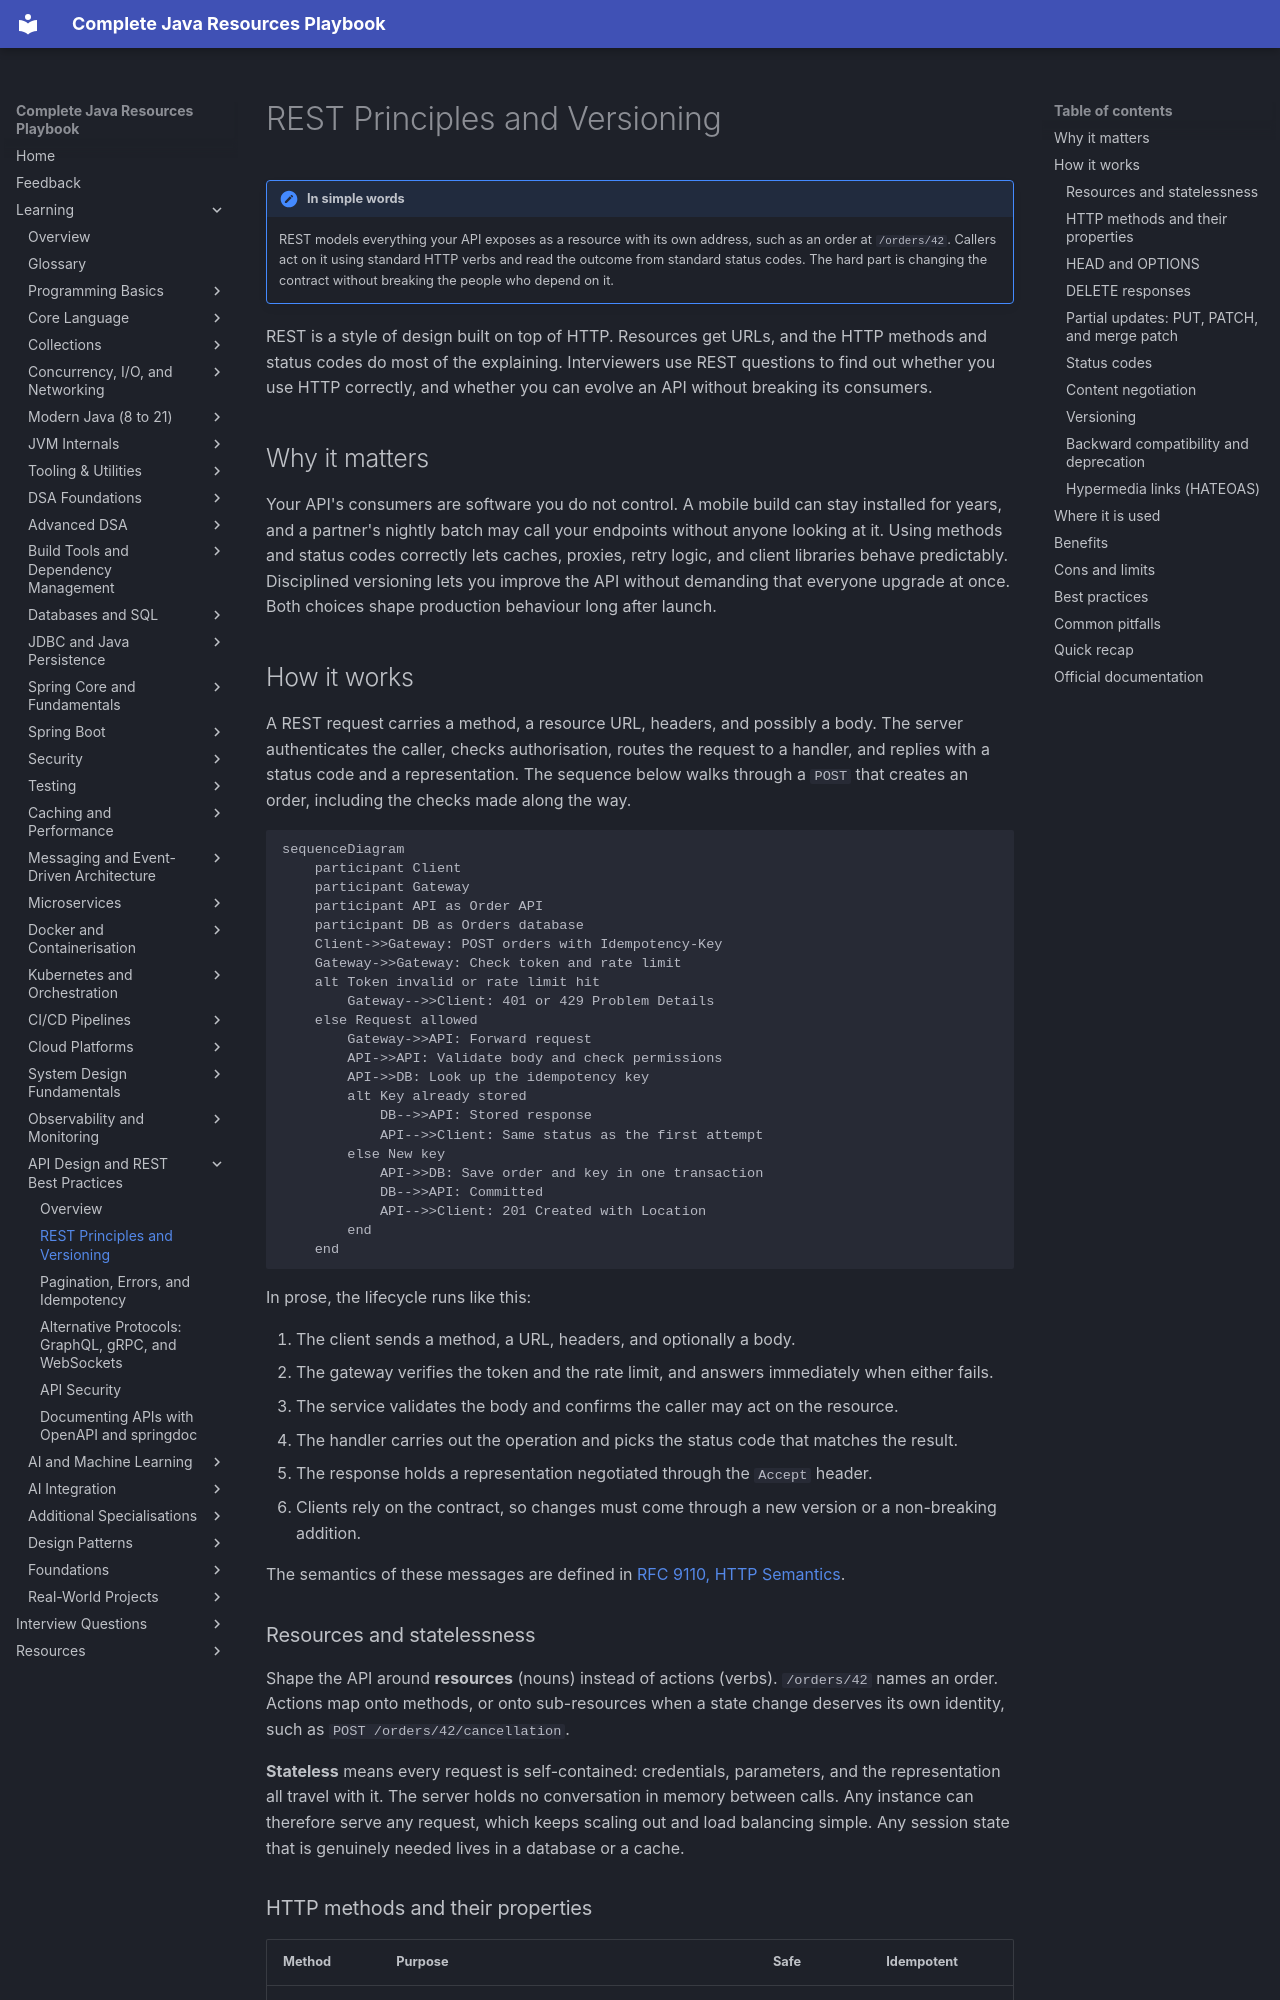

repository: AthiraMohan14/Complete-Java-Resource-PlayBook · page: learning/21-api-design/rest-principles-versioning/index.html · generator: mkdocs

# REST Principles and Versioning

!!! note "In simple words"
    REST models everything your API exposes as a resource with its own address, such as an order at `/orders/42`. Callers act on it using standard HTTP verbs and read the outcome from standard status codes. The hard part is changing the contract without breaking the people who depend on it.

REST is a style of design built on top of HTTP. Resources get URLs, and the HTTP methods and status codes do most of the explaining. Interviewers use REST questions to find out whether you use HTTP correctly, and whether you can evolve an API without breaking its consumers.

## Why it matters

Your API's consumers are software you do not control. A mobile build can stay installed for years, and a partner's nightly batch may call your endpoints without anyone looking at it. Using methods and status codes correctly lets caches, proxies, retry logic, and client libraries behave predictably. Disciplined versioning lets you improve the API without demanding that everyone upgrade at once. Both choices shape production behaviour long after launch.

## How it works

A REST request carries a method, a resource URL, headers, and possibly a body. The server authenticates the caller, checks authorisation, routes the request to a handler, and replies with a status code and a representation. The sequence below walks through a `POST` that creates an order, including the checks made along the way.

```mermaid
sequenceDiagram
    participant Client
    participant Gateway
    participant API as Order API
    participant DB as Orders database
    Client->>Gateway: POST orders with Idempotency-Key
    Gateway->>Gateway: Check token and rate limit
    alt Token invalid or rate limit hit
        Gateway-->>Client: 401 or 429 Problem Details
    else Request allowed
        Gateway->>API: Forward request
        API->>API: Validate body and check permissions
        API->>DB: Look up the idempotency key
        alt Key already stored
            DB-->>API: Stored response
            API-->>Client: Same status as the first attempt
        else New key
            API->>DB: Save order and key in one transaction
            DB-->>API: Committed
            API-->>Client: 201 Created with Location
        end
    end
```

In prose, the lifecycle runs like this:

1. The client sends a method, a URL, headers, and optionally a body.
2. The gateway verifies the token and the rate limit, and answers immediately when either fails.
3. The service validates the body and confirms the caller may act on the resource.
4. The handler carries out the operation and picks the status code that matches the result.
5. The response holds a representation negotiated through the `Accept` header.
6. Clients rely on the contract, so changes must come through a new version or a non-breaking addition.

The semantics of these messages are defined in [RFC 9110, HTTP Semantics](https://www.rfc-editor.org/rfc/rfc9110).

### Resources and statelessness

Shape the API around **resources** (nouns) instead of actions (verbs). `/orders/42` names an order. Actions map onto methods, or onto sub-resources when a state change deserves its own identity, such as `POST /orders/42/cancellation`.

**Stateless** means every request is self-contained: credentials, parameters, and the representation all travel with it. The server holds no conversation in memory between calls. Any instance can therefore serve any request, which keeps scaling out and load balancing simple. Any session state that is genuinely needed lives in a database or a cache.
